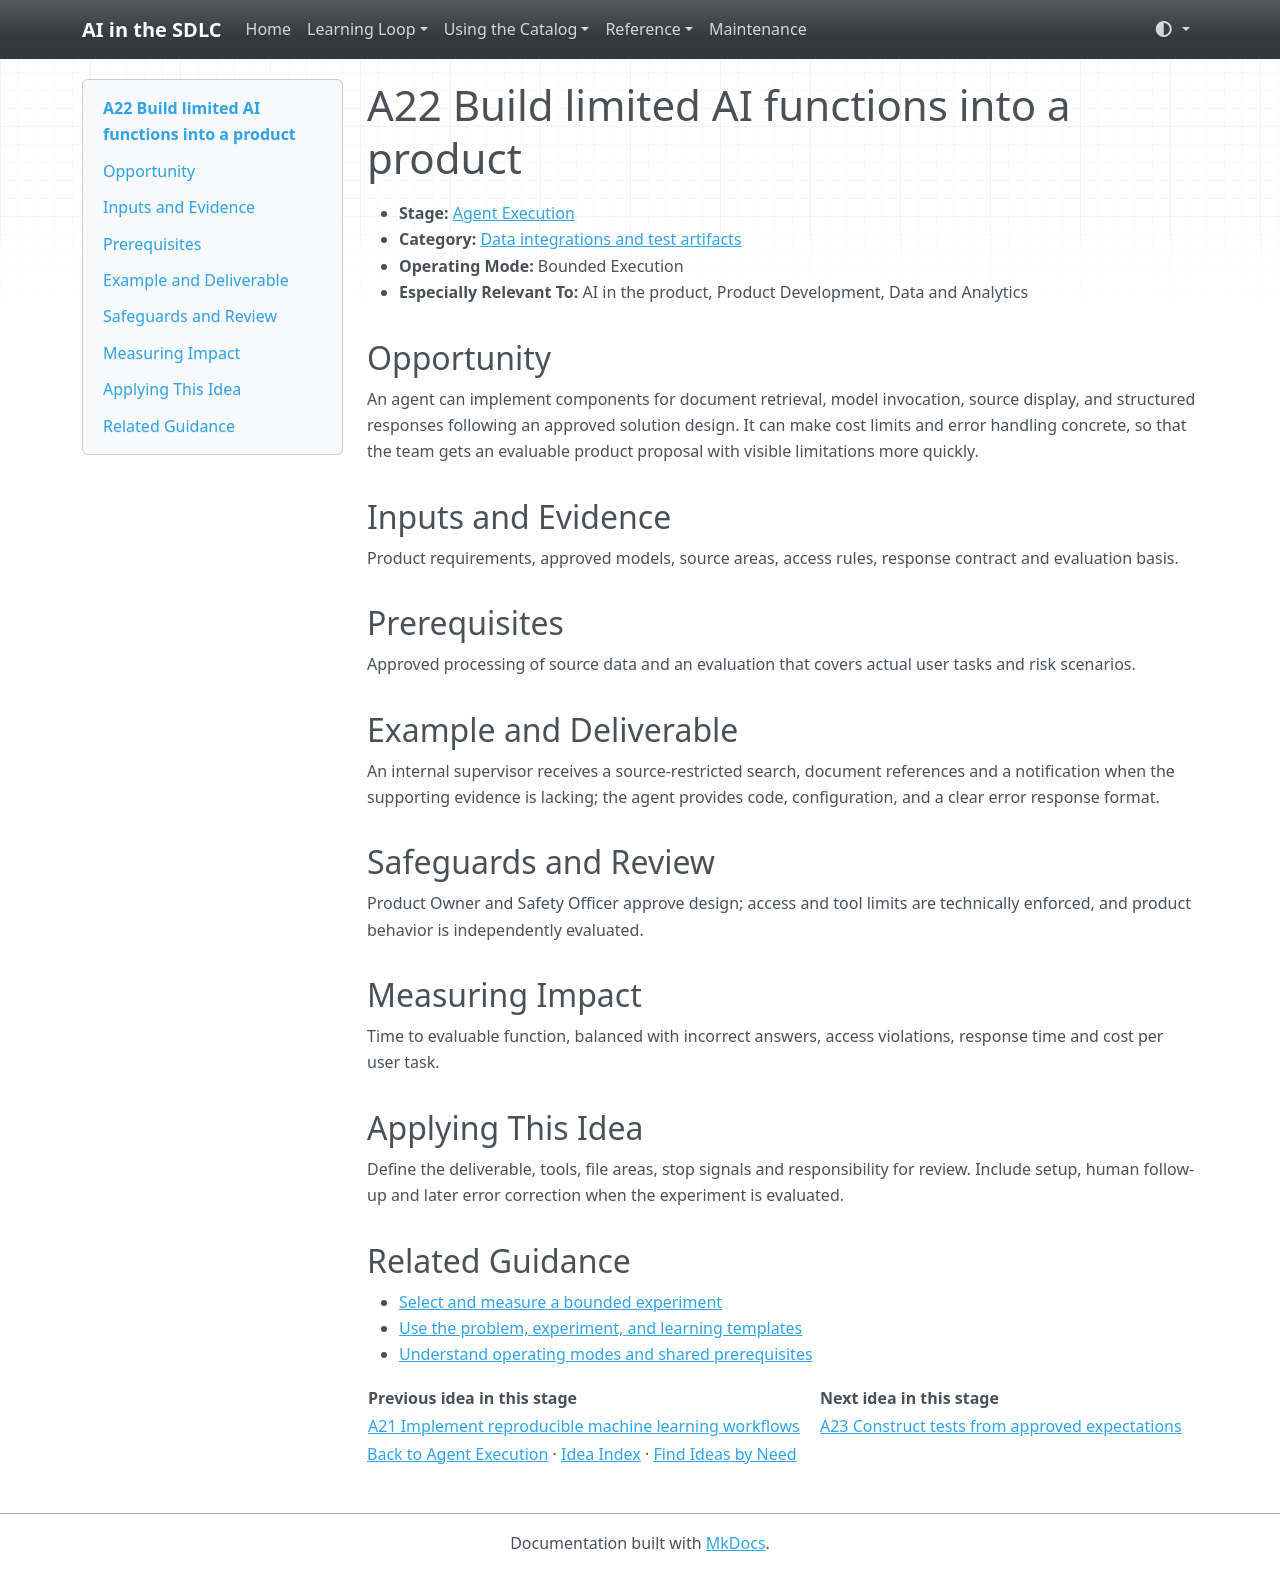

repository: grove/ai-sdlc · page: ideas/A22/index.html · generator: mkdocs

# A22 Build limited AI functions into a product

<a id="a22"></a>

- **Stage:** [Agent Execution](../stages/agent-execution.md)
- **Category:** [Data integrations and test artifacts](../stages/agent-execution.md#a-category-3)
- **Operating Mode:** Bounded Execution
- **Especially Relevant To:** AI in the product, Product Development, Data and Analytics

## Opportunity

An agent can implement components for document retrieval, model invocation, source display, and structured responses following an approved solution design. It can make cost limits and error handling concrete, so that the team gets an evaluable product proposal with visible limitations more quickly.

## Inputs and Evidence

Product requirements, approved models, source areas, access rules, response contract and evaluation basis.

## Prerequisites

Approved processing of source data and an evaluation that covers actual user tasks and risk scenarios.

## Example and Deliverable

An internal supervisor receives a source-restricted search, document references and a notification when the supporting evidence is lacking; the agent provides code, configuration, and a clear error response format.

## Safeguards and Review

Product Owner and Safety Officer approve design; access and tool limits are technically enforced, and product behavior is independently evaluated.

## Measuring Impact

Time to evaluable function, balanced with incorrect answers, access violations, response time and cost per user task.

## Applying This Idea

Define the deliverable, tools, file areas, stop signals and responsibility for review. Include setup, human follow-up and later error correction when the experiment is evaluated.

## Related Guidance

- [Select and measure a bounded experiment](../guides/impact-measurement.md)
- [Use the problem, experiment, and learning templates](../templates.md)
- [Understand operating modes and shared prerequisites](../guides/how-to-use.md)

| Previous idea in this stage | Next idea in this stage |
| --- | --- |
| [A21 Implement reproducible machine learning workflows](A21.md) | [A23 Construct tests from approved expectations](A23.md) |

[Back to Agent Execution](../stages/agent-execution.md) · [Idea Index](../idea-index.md) · [Find Ideas by Need](../guides/find-by-need.md)
